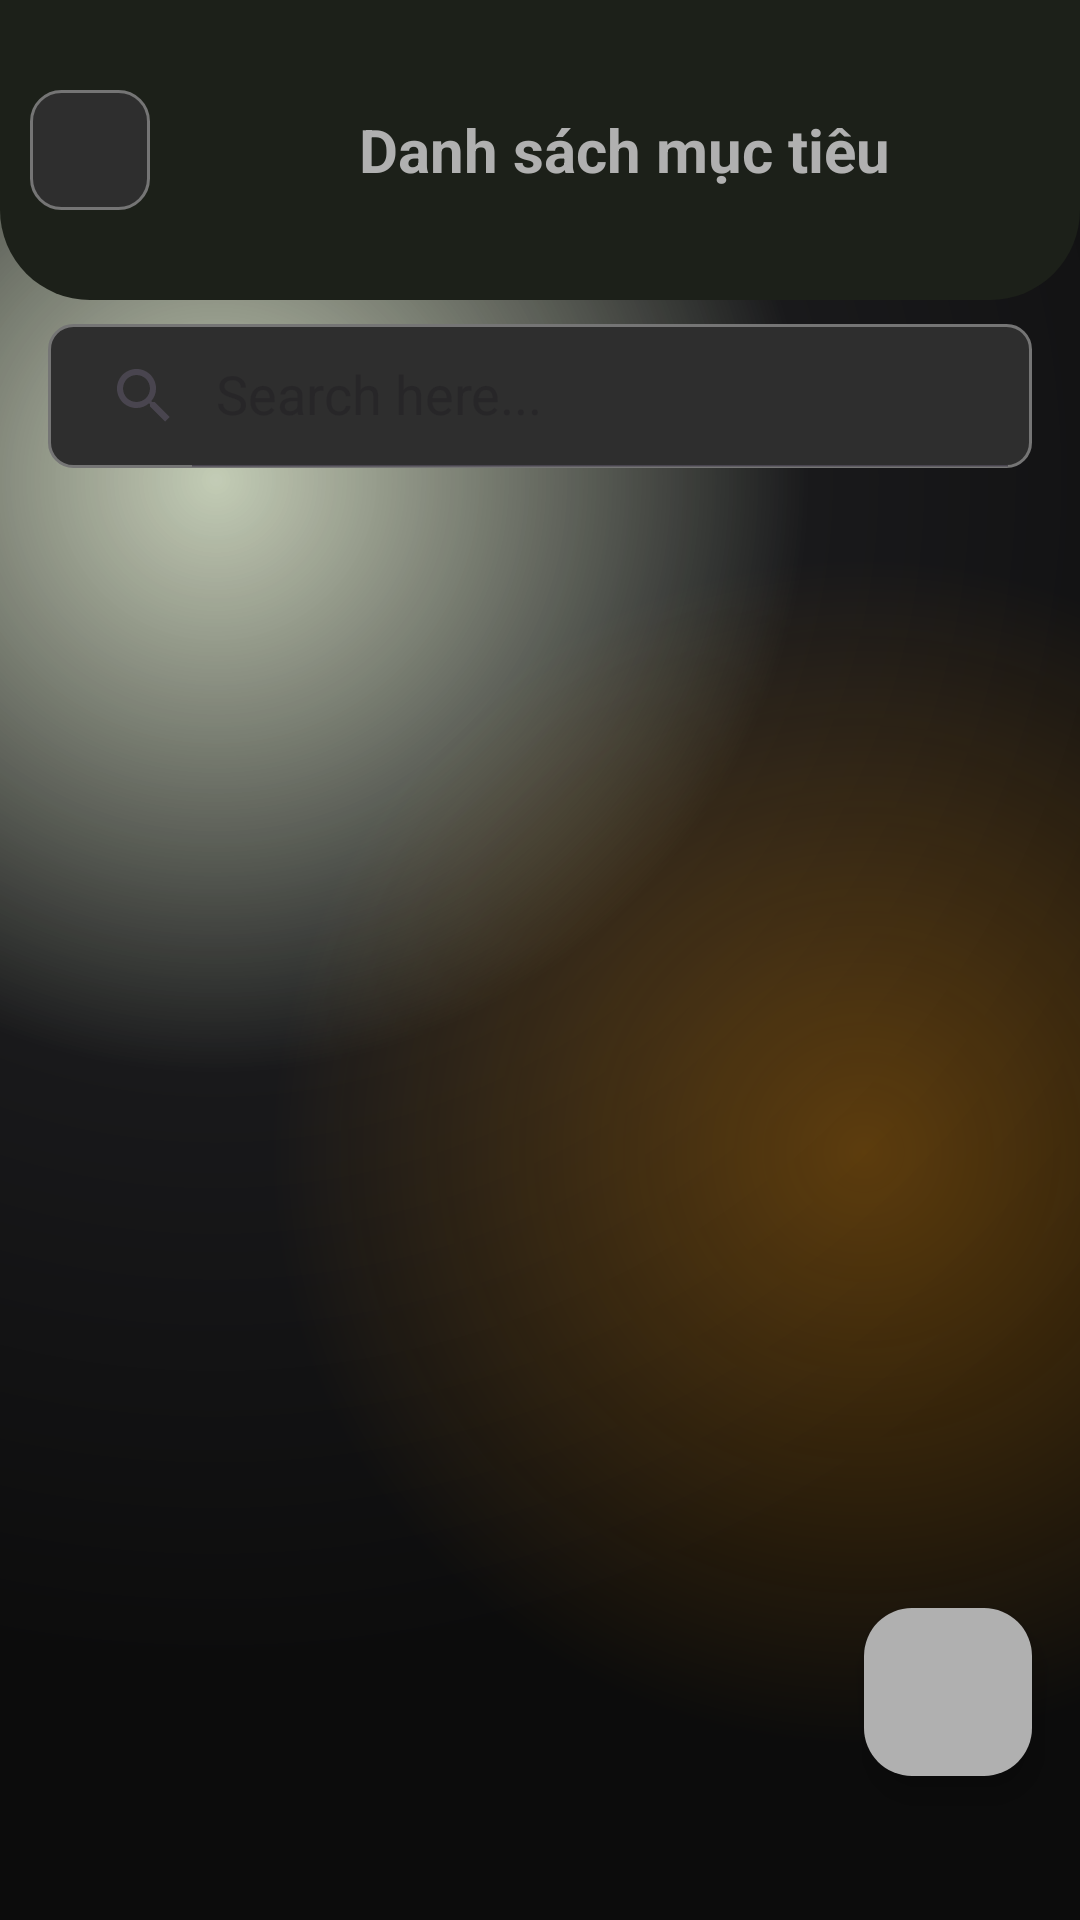

The Android layout XML behind this screen, and the referenced resources:
<!-- AndroidManifest.xml: application theme Theme.AppDoAn -->
<!-- res/layout/activity_goal.xml -->
<?xml version="1.0" encoding="utf-8"?>
<androidx.constraintlayout.widget.ConstraintLayout xmlns:android="http://schemas.android.com/apk/res/android"
    xmlns:app="http://schemas.android.com/apk/res-auto"
    xmlns:tools="http://schemas.android.com/tools"
    android:layout_width="match_parent"
    android:layout_height="match_parent"
    android:background="@drawable/gradient_color_background"
    tools:context=".Activity.BudgetActivity">

    
    <LinearLayout
        android:id="@+id/titleAndBack"
        android:layout_width="0dp"
        android:layout_height="100dp"
        android:orientation="horizontal"
        android:background="@drawable/title_background"
        android:padding="10dp"
        app:layout_constraintTop_toTopOf="parent"
        app:layout_constraintStart_toStartOf="parent"
        app:layout_constraintEnd_toEndOf="parent">

        <ImageButton
            android:id="@+id/btnBackGoal"
            android:layout_width="40dp"
            android:layout_height="40dp"
            android:background="@drawable/back_btn_background"
            android:src="@drawable/ic_back"
            android:layout_gravity="center_vertical" />

        <TextView
            android:id="@+id/cardCreationTitle"
            android:layout_width="0dp"
            android:layout_height="match_parent"
            android:layout_marginStart="16dp"
            android:layout_weight="1"
            android:gravity="center"
            android:text="Danh sách mục tiêu"
            android:textStyle="bold"
            android:textSize="20sp"
            android:textColor="#B0B0B0" />
    </LinearLayout>

    

    
    <androidx.appcompat.widget.SearchView
        android:id="@+id/svGoal"
        android:layout_width="0dp"
        android:layout_height="wrap_content"
        android:layout_marginStart="16dp"
        android:layout_marginTop="8dp"
        android:layout_marginEnd="16dp"
        android:background="@drawable/edittext_background"
        app:iconifiedByDefault="false"
        app:layout_constraintEnd_toEndOf="parent"
        app:layout_constraintHorizontal_bias="0.0"
        app:layout_constraintStart_toStartOf="parent"
        app:layout_constraintTop_toBottomOf="@id/titleAndBack"
        app:queryHint="Search here..."
        />

    
    <androidx.recyclerview.widget.RecyclerView
        android:id="@+id/rvGoal"
        android:layout_width="0dp"
        android:layout_height="0dp"
        android:padding="8dp"
        android:layout_marginBottom="32dp"
        app:layout_constraintBottom_toBottomOf="parent"
        app:layout_constraintEnd_toEndOf="parent"
        app:layout_constraintHorizontal_bias="0.0"
        app:layout_constraintStart_toStartOf="parent"
        app:layout_constraintTop_toBottomOf="@id/svGoal"
        app:layout_constraintVertical_bias="0.0" />

    <com.google.android.material.floatingactionbutton.FloatingActionButton
        android:id="@+id/btnAdd"
        android:layout_width="wrap_content"
        android:layout_height="wrap_content"
        android:layout_margin="16dp"
        android:layout_marginEnd="32dp"
        android:layout_marginBottom="32dp"
        android:contentDescription="Add Budget"
        android:src="@drawable/ic_add"
        app:backgroundTint="#B0B0B0"
        app:layout_constraintBottom_toBottomOf="@+id/rvGoal"
        app:layout_constraintEnd_toEndOf="parent"
        app:tint="@android:color/white" />

</androidx.constraintlayout.widget.ConstraintLayout>
<!-- resources referenced by this layout -->
<resources>
  <!-- drawable back_btn_background (drawable) -->
  <?xml version="1.0" encoding="utf-8"?>
  <shape xmlns:android="http://schemas.android.com/apk/res/android"
      android:shape="rectangle">
  
      <corners android:radius="10dp" />
      
      <solid android:color="#2E2E2E" /> 
  
      
      <stroke
          android:width="1dp"
          android:color="#757575" /> 
  
      
      <size
          android:width="40dp"
          android:height="40dp" />
  </shape>
  <!-- drawable edittext_background (drawable) -->
  <?xml version="1.0" encoding="utf-8"?>
  <shape xmlns:android="http://schemas.android.com/apk/res/android"
      android:shape="rectangle">
  
      
      <solid android:color="#2E2E2E" /> 
  
      
      <corners android:radius="8dp" /> 
  
      
      <stroke
          android:width="1dp"
          android:color="#757575" /> 
  </shape>
  <!-- drawable gradient_color_background (drawable) -->
  <?xml version="1.0" encoding="utf-8"?>
  <layer-list xmlns:android="http://schemas.android.com/apk/res/android">
  
      
      <item>
          <shape android:shape="rectangle">
              <gradient
                  android:startColor="#70799558"
                  android:centerColor="#19191b"
                  android:endColor="#0c0c0c"
                  android:type="radial"
                  android:gradientRadius="110%"
                  android:centerX="0.2"
                  android:centerY="0.25"/>
          </shape>
      </item>
  
      
      <item>
          <shape android:shape="rectangle">
              <gradient
                  android:startColor="#50ff9800"
                  android:centerColor="@android:color/transparent"
                  android:endColor="@android:color/transparent"
                  android:type="radial"
                  android:gradientRadius="110%"
                  android:centerX="0.8"
                  android:centerY="0.6"/>
          </shape>
      </item>
  
  </layer-list>
  <!-- drawable title_background (drawable) -->
  <shape xmlns:android="http://schemas.android.com/apk/res/android"
      android:shape="rectangle">
      <corners android:topLeftRadius="0dp"
          android:topRightRadius="0dp"
          android:bottomLeftRadius="30dp"
          android:bottomRightRadius="30dp" />
      <solid android:color="#1c2019" />
  </shape>
  <style name="Theme.AppDoAn" parent="Base.Theme.AppDoAn">
          <item name="android:windowTranslucentNavigation">true</item>
      </style>
  <style name="Base.Theme.AppDoAn" parent="Theme.Material3.DayNight.NoActionBar">
          
          
      </style>
</resources>
